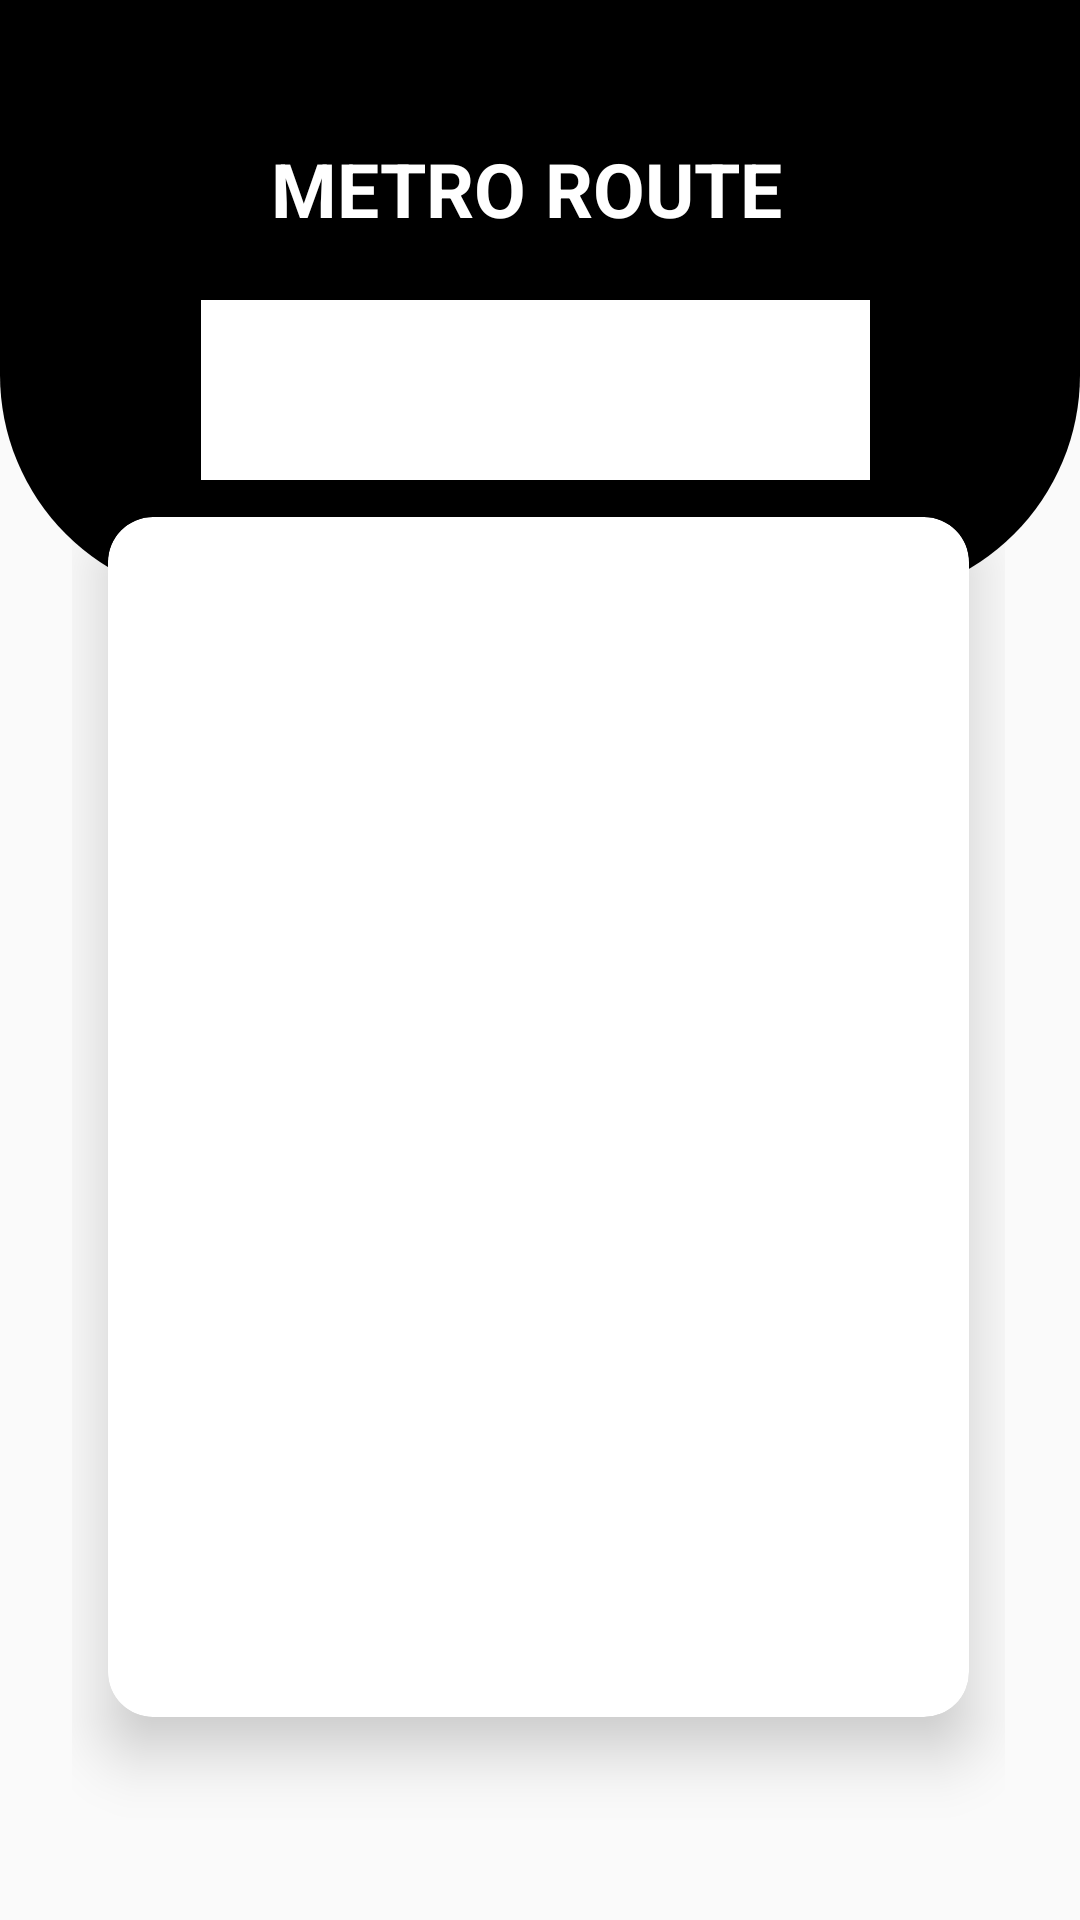

Android layout source for this screen:
<!-- AndroidManifest.xml: application theme Theme.MetroV6 -->
<!-- res/layout/activity_main5.xml -->
<?xml version="1.0" encoding="utf-8"?>
<RelativeLayout
    xmlns:android="http://schemas.android.com/apk/res/android"
    xmlns:app="http://schemas.android.com/apk/res-auto"
    xmlns:tools="http://schemas.android.com/tools"
    android:id="@+id/main"
    android:layout_width="match_parent"
    android:layout_height="match_parent"
    tools:context=".MainActivity5">

    <View
        android:id="@+id/top_view"
        android:layout_width="match_parent"
        android:layout_height="200dp"
        android:background="@drawable/bg_view"

        />


    <GridLayout
        android:layout_width="match_parent"
        android:layout_height="match_parent"
        android:layout_below="@+id/top_view"
        android:columnCount="1"
        android:rowCount="1"
        android:layout_marginLeft="24dp"
        android:layout_marginRight="25dp"
        android:layout_marginTop="-40dp"
        >

        <androidx.cardview.widget.CardView
            android:layout_width="170dp"
            android:layout_height="400dp"
            app:cardCornerRadius="15dp"
            app:cardElevation="12dp"
            android:layout_columnWeight="1"
            android:layout_margin="12dp" >


        <androidx.constraintlayout.widget.ConstraintLayout
            android:layout_width="match_parent"
            android:layout_height="match_parent"
            android:orientation="vertical">


            <androidx.recyclerview.widget.RecyclerView
                android:id="@+id/stationRecyclerView1"
                android:layout_width="match_parent"
                android:layout_height="200dp"
                app:layout_constraintEnd_toEndOf="parent"
                app:layout_constraintStart_toStartOf="parent"
                app:layout_constraintTop_toTopOf="parent"
                android:layout_marginStart="20dp"
                android:scrollbars="vertical"
                />

            <androidx.recyclerview.widget.RecyclerView
                android:id="@+id/stationRecyclerView2"
                android:layout_width="match_parent"
                android:layout_height="200dp"
                app:layout_constraintEnd_toEndOf="parent"
                app:layout_constraintStart_toStartOf="parent"
                app:layout_constraintTop_toBottomOf="@+id/stationRecyclerView1"
                android:layout_marginStart="20dp"
                android:scrollbars="vertical"

                />


        </androidx.constraintlayout.widget.ConstraintLayout>

        </androidx.cardview.widget.CardView>
    </GridLayout>

    <TextView
        android:id="@+id/textView"
        android:layout_width="wrap_content"
        android:layout_height="46dp"
        android:layout_alignParentStart="true"
        android:layout_alignParentTop="true"
        android:layout_alignParentEnd="true"
        android:layout_alignParentBottom="false"
        android:layout_marginStart="67dp"
        android:layout_marginTop="40dp"
        android:layout_marginEnd="70dp"
        android:layout_marginBottom="645dp"
        android:gravity="center"
        android:text="METRO ROUTE "
        android:textColor="@color/white"
        android:textSize="25sp"
        android:textStyle="bold"

        />

    <TextView
        android:id="@+id/detialView"
        android:layout_width="wrap_content"
        android:layout_height="60dp"
        android:layout_alignParentStart="true"
        android:layout_alignParentTop="true"
        android:layout_alignParentEnd="true"
        android:layout_alignParentBottom="false"
        android:layout_marginStart="67dp"
        android:layout_marginTop="100dp"
        android:layout_marginEnd="70dp"
        android:layout_marginBottom="645dp"
        android:background="@color/white"
        android:gravity="center"
        android:text=""
        android:textColor="@color/black"
        android:textSize="8sp"
        android:textStyle="bold"

        />

</RelativeLayout>
<!-- resources referenced by this layout -->
<resources>
  <color name="black">#FF000000</color>
  <color name="white">#FFFFFFFF</color>
  <!-- drawable bg_view (drawable) -->
  <?xml version="1.0" encoding="utf-8"?>
  <layer-list xmlns:android="http://schemas.android.com/apk/res/android">
  
      <item>
          <shape>
              <corners android:bottomLeftRadius="75dp"
                  android:bottomRightRadius="75dp" />
  
              <solid android:color="@color/black" />
  
          </shape>
      </item>
  
  
  
  
  
  
  
  </layer-list>
  <style name="Theme.MetroV6" parent="Base.Theme.MetroV6" />
  <style name="Base.Theme.MetroV6" parent="Theme.AppCompat.Light.NoActionBar">
          
          
      </style>
</resources>
